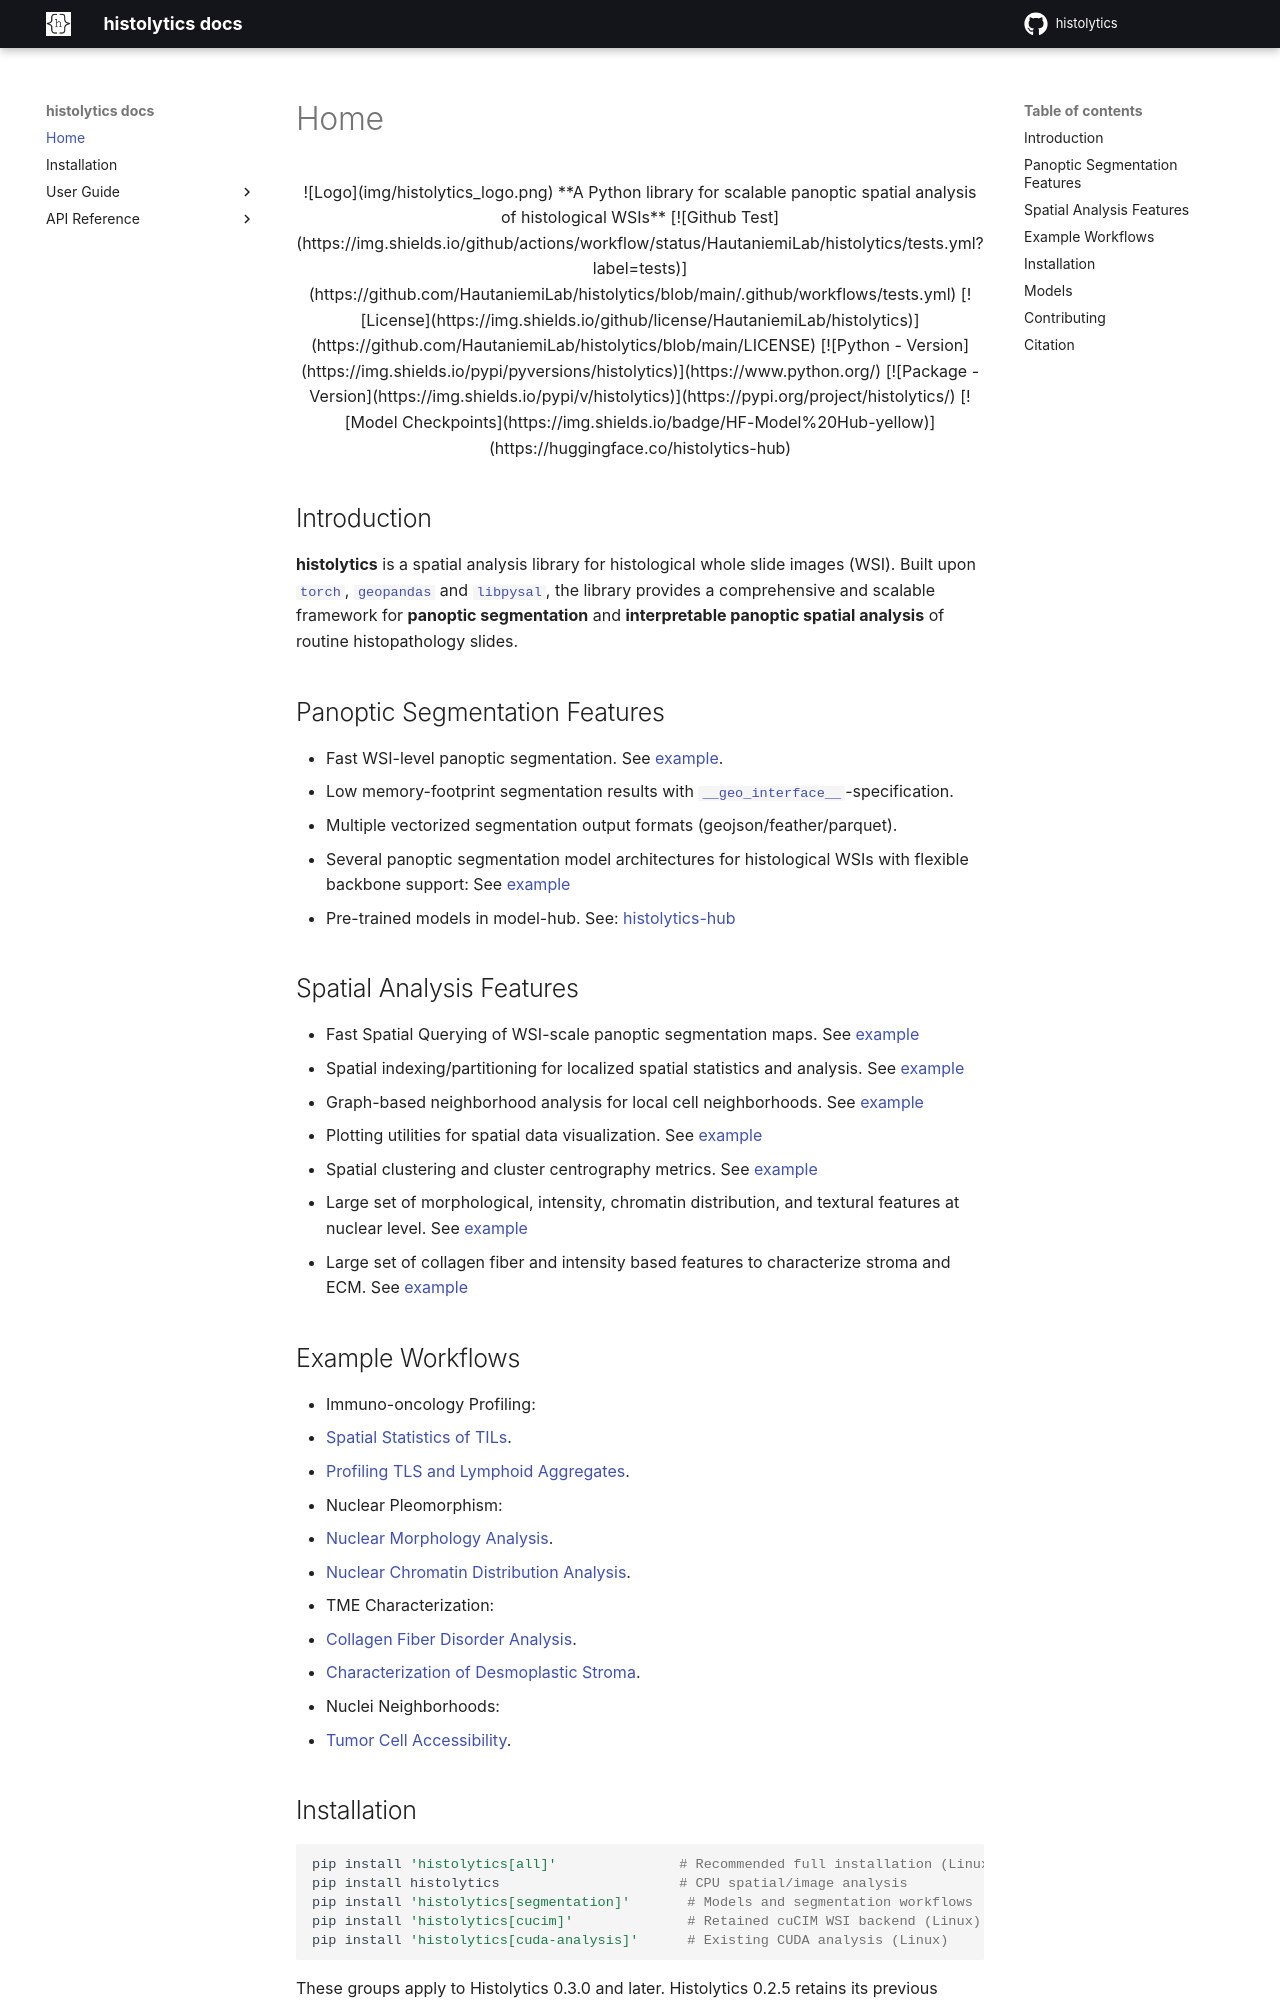

repository: HautaniemiLab/histolytics · page: index.html · generator: mkdocs

<div align="center">

![Logo](imgs/histolytics_logo.png)

**A Python library for scalable panoptic spatial analysis of histological WSIs**

[![Github Test](https://img.shields.io/github/actions/workflow/status/HautaniemiLab/histolytics/tests.yml?label=tests)](https://github.com/HautaniemiLab/histolytics/blob/main/.github/workflows/tests.yml) [![License](https://img.shields.io/github/license/HautaniemiLab/histolytics)](https://github.com/HautaniemiLab/histolytics/blob/main/LICENSE) [![Python - Version](https://img.shields.io/pypi/pyversions/histolytics)](https://www.python.org/)
[![Package - Version](https://img.shields.io/pypi/v/histolytics)](https://pypi.org/project/histolytics/) [![Model Checkpoints](https://img.shields.io/badge/HF-Model%20Hub-yellow)](https://huggingface.co/histolytics-hub)
</div>

## Introduction

**histolytics** is a spatial analysis library for histological whole slide images (WSI). Built upon [`torch`](https://pytorch.org/), [`geopandas`](https://geopandas.org/en/stable/index.html) and [`libpysal`](https://pysal.org/libpysal/), the library provides a comprehensive and scalable framework for **panoptic segmentation** and **interpretable panoptic spatial analysis** of routine histopathology slides.


## Panoptic Segmentation Features
- Fast WSI-level panoptic segmentation. See [example](https://hautaniemilab.github.io/histolytics/user_guide/seg/panoptic_segmentation/).
- Low memory-footprint segmentation results with [`__geo_interface__`](https://gist.github.com/sgillies/2217756)-specification.
- Multiple vectorized segmentation output formats (geojson/feather/parquet).
- Several panoptic segmentation model architectures for histological WSIs with flexible backbone support: See [example](https://hautaniemilab.github.io/histolytics/user_guide/seg/backbones/)
- Pre-trained models in model-hub. See: [histolytics-hub](https://huggingface.co/histolytics-hub)

## Spatial Analysis Features
- Fast Spatial Querying of WSI-scale panoptic segmentation maps. See [example](https://hautaniemilab.github.io/histolytics/user_guide/spatial/querying/)
- Spatial indexing/partitioning for localized spatial statistics and analysis. See [example](https://hautaniemilab.github.io/histolytics/user_guide/spatial/partitioning/)
- Graph-based neighborhood analysis for local cell neighborhoods. See [example](https://hautaniemilab.github.io/histolytics/user_guide/spatial/nhoods/)
- Plotting utilities for spatial data visualization. See [example](https://hautaniemilab.github.io/histolytics/user_guide/spatial/legendgram/)
- Spatial clustering and cluster centrography metrics. See [example](https://hautaniemilab.github.io/histolytics/user_guide/spatial/clustering/)
- Large set of morphological, intensity, chromatin distribution, and textural features at nuclear level. See [example](https://hautaniemilab.github.io/histolytics/user_guide/spatial/nuclear_features/)
- Large set of collagen fiber and intensity based features to characterize stroma and ECM. See [example](https://hautaniemilab.github.io/histolytics/user_guide/spatial/stromal_features/)

## Example Workflows
- Immuno-oncology Profiling:
  - [Spatial Statistics of TILs](https://hautaniemilab.github.io/histolytics/user_guide/workflows/TIL_workflow/).
  - [Profiling TLS and Lymphoid Aggregates](https://hautaniemilab.github.io/histolytics/user_guide/workflows/tls_lymphoid_aggregate/).
- Nuclear Pleomorphism:
  - [Nuclear Morphology Analysis](https://hautaniemilab.github.io/histolytics/user_guide/workflows/nuclear_morphology/).
  - [Nuclear Chromatin Distribution Analysis](https://hautaniemilab.github.io/histolytics/user_guide/workflows/chromatin_patterns/).
- TME Characterization:
  - [Collagen Fiber Disorder Analysis](https://hautaniemilab.github.io/histolytics/user_guide/workflows/collagen_orientation/).
  - [Characterization of Desmoplastic Stroma](https://hautaniemilab.github.io/histolytics/user_guide/workflows/clustering_desmoplasia/).
- Nuclei Neighborhoods:
  - [Tumor Cell Accessibility](https://hautaniemilab.github.io/histolytics/user_guide/workflows/tumor_cell_accessibility/).
